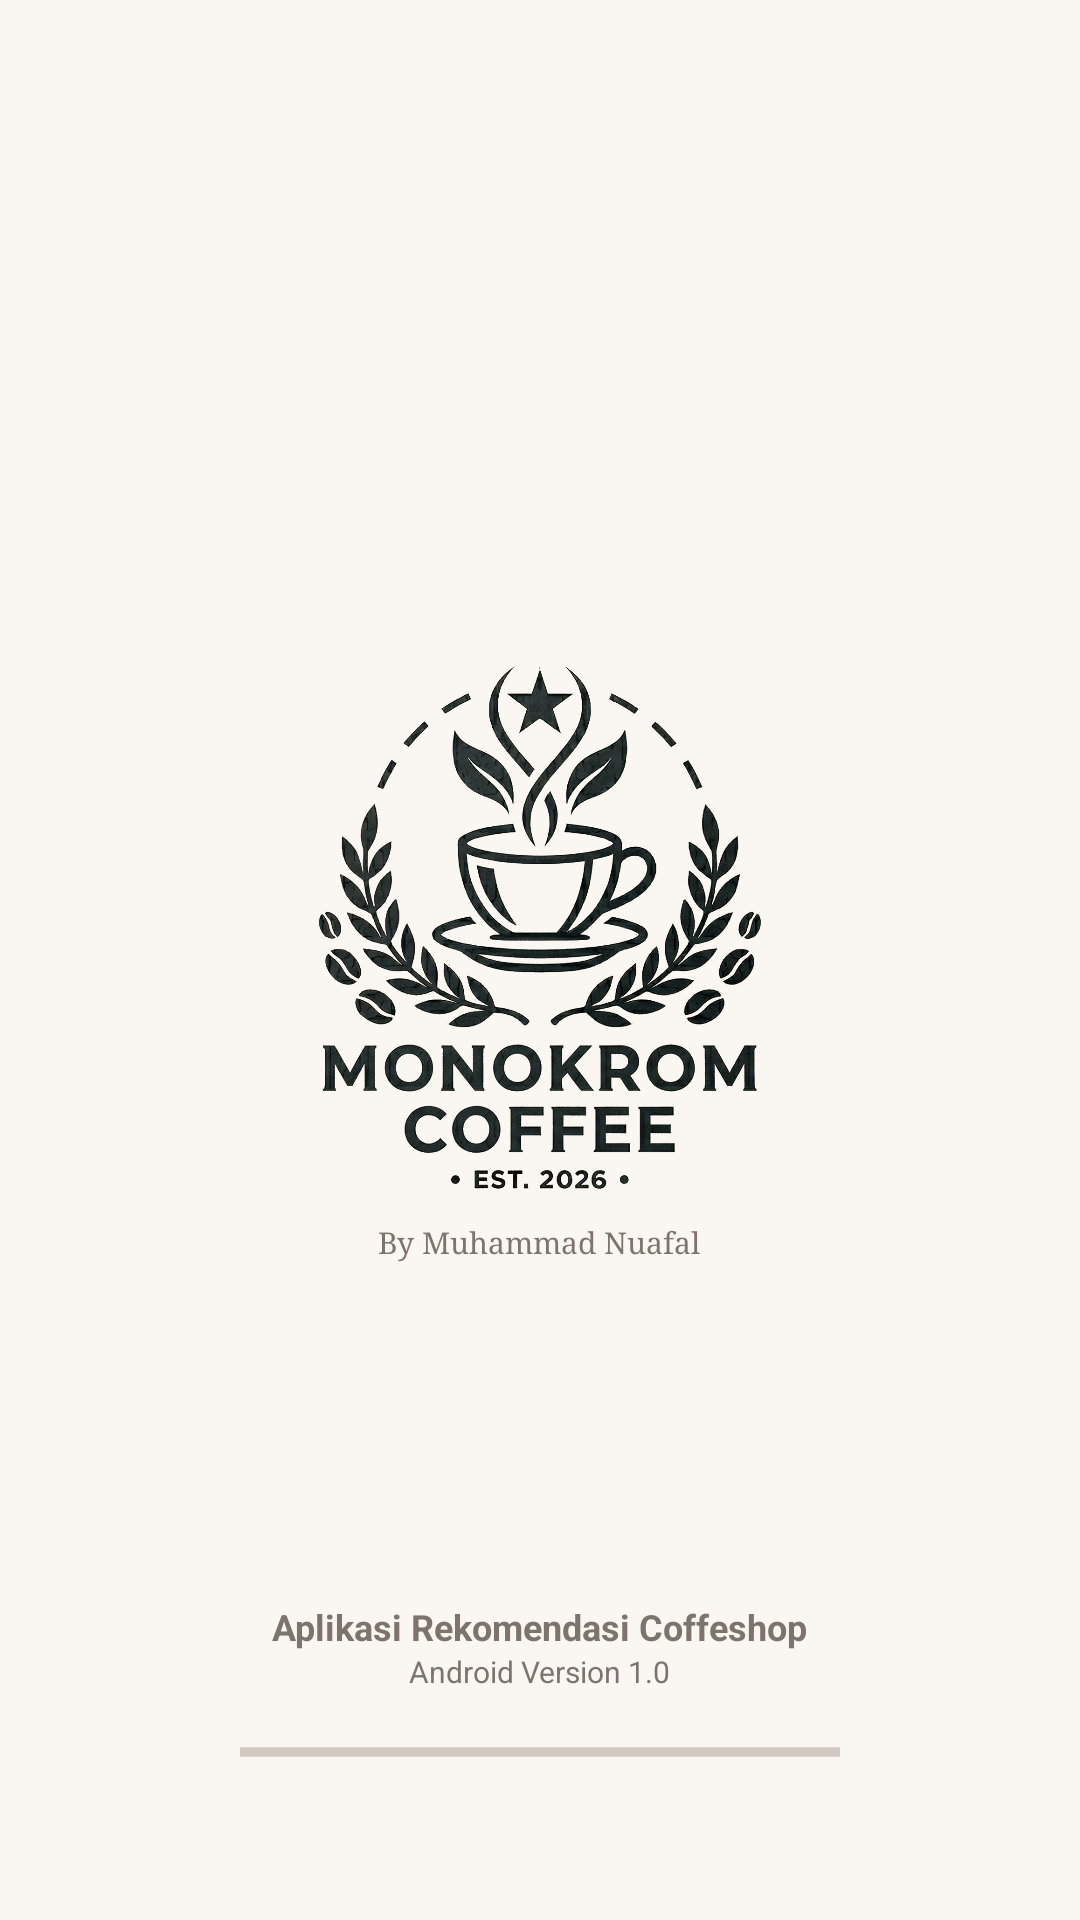

Produce the Android XML layout that renders to this screen, including the resource entries it uses.
<!-- AndroidManifest.xml: application theme Theme.MonokromCoffee -->
<!-- res/layout/activity_splash_screen.xml -->
<?xml version="1.0" encoding="utf-8"?>
<RelativeLayout xmlns:android="http://schemas.android.com/apk/res/android"
    android:layout_width="match_parent"
    android:layout_height="match_parent"
    android:background="@color/background">

    <LinearLayout
        android:layout_width="wrap_content"
        android:layout_height="wrap_content"
        android:layout_centerInParent="true"
        android:gravity="center"
        android:orientation="vertical">

        
        <ImageView
            android:id="@+id/splash_logo"
            android:layout_width="180dp"
            android:layout_height="180dp"
            android:src="@drawable/logo_terbarucoffee"
            android:contentDescription="@string/app_logo" />

        <TextView
            android:id="@+id/tv_credit"
            android:layout_width="wrap_content"
            android:layout_height="wrap_content"
            android:layout_marginTop="8dp"
            android:text="By Muhammad Nuafal"
            android:textColor="@color/text_secondary"
            android:textSize="10sp"
            android:fontFamily="serif" />

    </LinearLayout>

    <LinearLayout
        android:layout_width="wrap_content"
        android:layout_height="wrap_content"
        android:layout_above="@id/progress_bar"
        android:layout_centerHorizontal="true"
        android:layout_marginBottom="12dp"
        android:gravity="center"
        android:orientation="vertical">

        <TextView
            android:id="@+id/tv_app_recomm"
            android:layout_width="wrap_content"
            android:layout_height="wrap_content"
            android:text="Aplikasi Rekomendasi Coffeshop"
            android:textColor="@color/text_secondary"
            android:textSize="12sp"
            android:textStyle="bold" />

        <TextView
            android:id="@+id/tv_version"
            android:layout_width="wrap_content"
            android:layout_height="wrap_content"
            android:text="Android Version 1.0"
            android:textColor="@color/text_secondary"
            android:textSize="10sp" />
    </LinearLayout>

    
    <ProgressBar
        android:id="@+id/progress_bar"
        style="?android:attr/progressBarStyleHorizontal"
        android:layout_width="200dp"
        android:layout_height="wrap_content"
        android:layout_alignParentBottom="true"
        android:layout_centerHorizontal="true"
        android:layout_marginBottom="48dp"
        android:indeterminate="true"
        android:indeterminateTint="@color/brown" />

</RelativeLayout>
<!-- resources referenced by this layout -->
<resources>
  <color name="background">#FAF7F2</color>
  <color name="brown">#5C3D2E</color>
  <color name="text_secondary">#7E746F</color>
  <!-- drawable logo_terbarucoffee: png bitmap (drawable, 670152 bytes) -->
  <string name="app_logo">App Logo</string>
  <style name="Theme.MonokromCoffee" parent="Base.Theme.MonokromCoffee" />
  <style name="Base.Theme.MonokromCoffee" parent="Theme.MaterialComponents.DayNight.NoActionBar">
          <item name="colorPrimary">@color/black</item>
          <item name="colorPrimaryVariant">@color/black</item>
          <item name="colorOnPrimary">@color/white</item>
          <item name="android:statusBarColor">@color/background</item>
          <item name="android:windowLightStatusBar">true</item>
          <item name="android:windowSplashScreenBackground" tools:targetApi="31">@color/splash_background</item>
          <item name="android:windowBackground">@color/background</item>
          <item name="colorSurface">@color/surface</item>
          <item name="android:textColorPrimary">@color/text_primary</item>
          <item name="android:textColorSecondary">@color/text_secondary</item>
      </style>
  <color name="black">#FF1C1917</color>
  <color name="white">#FFFFFFFF</color>
  <color name="splash_background">#FAF7F2</color>
  <color name="surface">#FFFFFF</color>
  <color name="text_primary">#2B231E</color>
</resources>
